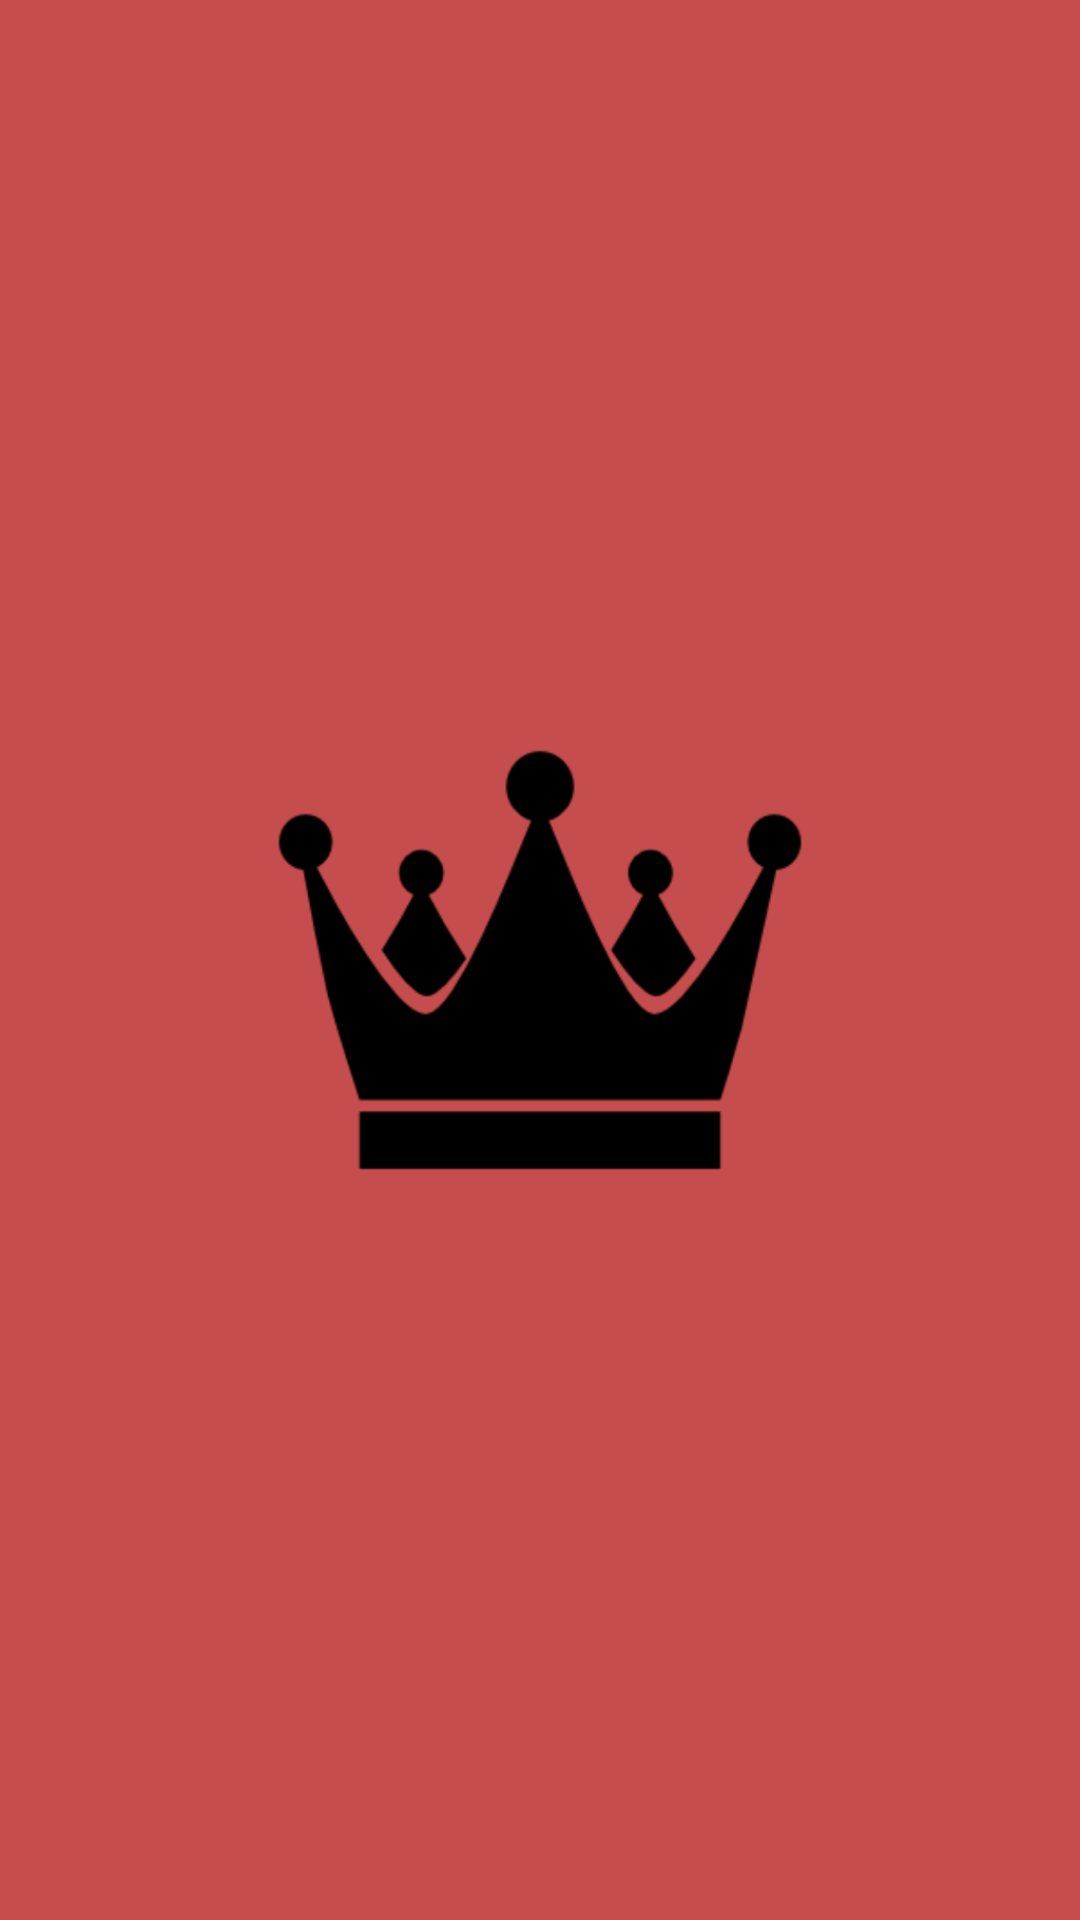

Here is an Android app screen rendered from its layout file. Give the layout XML and the strings, colors and styles it references.
<!-- AndroidManifest.xml: application theme Theme.Tutorial4 -->
<!-- res/layout/activity_split_screen.xml -->
<?xml version="1.0" encoding="utf-8"?>
<androidx.constraintlayout.widget.ConstraintLayout xmlns:android="http://schemas.android.com/apk/res/android"
    xmlns:app="http://schemas.android.com/apk/res-auto"
    xmlns:tools="http://schemas.android.com/tools"
    android:layout_width="match_parent"
    android:layout_height="match_parent"
    tools:context=".SplitScreen">

    <androidx.appcompat.widget.LinearLayoutCompat
        android:layout_width="match_parent"
        android:layout_height="match_parent"
        android:background="@color/red"
        android:gravity="center"
        android:orientation="vertical"
        tools:layout_editor_absoluteX="0dp"
        tools:layout_editor_absoluteY="-32dp">

        <ImageView
            android:id="@+id/imageView"
            android:layout_width="wrap_content"
            android:layout_height="wrap_content"
            app:srcCompat="@drawable/king" />
        <TextView
            android:layout_width="match_parent"
            android:layout_height="match_parent"
            android:text="WElcome"
            > </TextView>

    </androidx.appcompat.widget.LinearLayoutCompat>
</androidx.constraintlayout.widget.ConstraintLayout>
<!-- resources referenced by this layout -->
<resources>
  <color name="red">#F0C34242</color>
  <!-- drawable king: png bitmap (drawable-v24, 30405 bytes) -->
  <style name="Theme.Tutorial4" parent="Theme.MaterialComponents.DayNight.DarkActionBar">
          
  
          <item name="colorPrimaryVariant">@color/purple_700</item>
          <item name="colorOnPrimary">@color/white</item>
          
          <item name="colorSecondary">@color/teal_200</item>
          <item name="colorSecondaryVariant">@color/teal_700</item>
          <item name="colorOnSecondary">@color/black</item>
          
          <item name="android:statusBarColor" tools:targetApi="l">?attr/colorPrimaryVariant</item>
          
      </style>
  <color name="purple_700">#FF3700B3</color>
  <color name="white">#FFFFFFFF</color>
  <color name="teal_200">#FF03DAC5</color>
  <color name="teal_700">#FF018786</color>
  <color name="black">#FF000000</color>
</resources>
